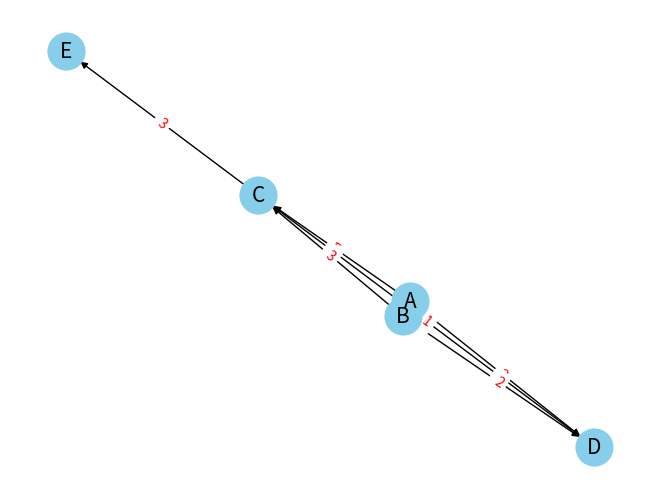
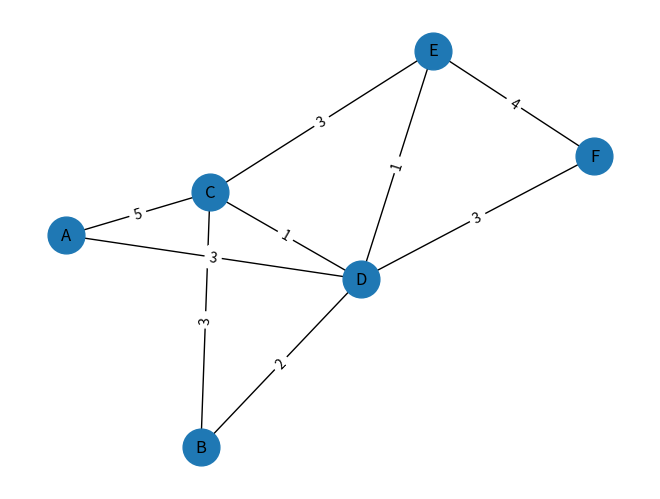
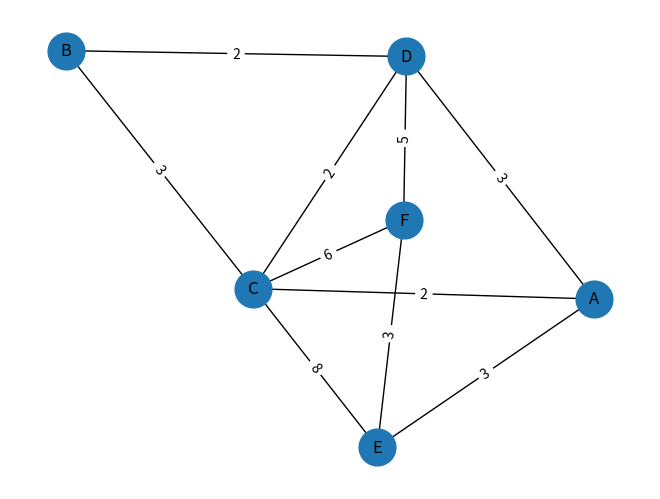
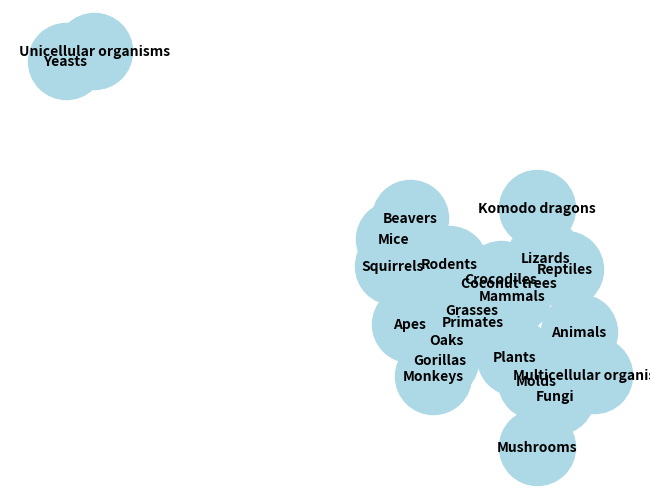

Generate these figures, in order, with matplotlib:
#Ex1
def mPlus(A, B):
    return [[A[i][j] + B[i][j] for j in range(len(A[0]))] for i in range(len(A))]

def mMinus(A, B):
    return [[A[i][j] - B[i][j] for j in range(len(A[0]))] for i in range(len(A))]

def mMultiply(A, B):
    result = [[0 for _ in range(len(B[0]))] for _ in range(len(A))]
    for i in range(len(A)):
        for j in range(len(B[0])):
            for k in range(len(B)):
                result[i][j] += A[i][k] * B[k][j]
    return result

def mTranspose(A):
    return [[A[j][i] for j in range(len(A))] for i in range(len(A[0]))]

A = [[1, 2], [3, 4]]
B = [[5, 6], [7, 8]]

# Kiểm tra các hàm
print("A + B =", mPlus(A, B))  # 1a. Tính tổng hai ma trận
print("A - B =", mMinus(A, B))  # 1b. Tính hiệu hai ma trận
print("A * B =", mMultiply(A, B))  # 1c. Tính tích hai ma trận
print("Transpose of A =", mTranspose(A))  # 1d. Tính ma trận chuyển vị
# Ma trận thêm để kiểm tra hàm nhân và chuyển vị
A_new = [[1, 2, 3], [4, 5, 6]]
B_new = [[7, 8], [9, 10], [11, 12]]
print("A_new * B_new =", mMultiply(A_new, B_new))  # 1e. Kiểm tra hàm nhân với A và B mới
print("Transpose of A_new =", mTranspose(A_new))  # 1e. Kiểm tra hàm chuyển vị với A mới

#Ex2
import networkx as nx
import matplotlib.pyplot as plt
import numpy as np
G = nx.DiGraph()
# Thêm cạnh cùng với trọng số cho đồ thị
edges = [("A", "C", 5), ("A", "D", 3), ("B", "C", 3), ("B", "D", 2), ("C", "D", 1), ("C", "E", 3)]
G.add_weighted_edges_from(edges)
# Tính ma trận trọng số (trong trường hợp này là ma trận kề với trọng số)
# Lưu ý: networkx sử dụng scipy.sparse matrix để lưu trữ ma trận trọng số
weight_matrix = nx.adjacency_matrix(G).todense()
print("Ma trận trọng số của đồ thị:")
print(weight_matrix)
# Vẽ đồ thị
pos = nx.spring_layout(G)  # Tạo vị trí cho các nút dựa trên thuật toán spring layout
nx.draw(G, pos, with_labels=True, node_color='skyblue', node_size=700, edge_color='k', linewidths=1, font_size=15, arrows=True)
nx.draw_networkx_edge_labels(G, pos, edge_labels={(u, v): d['weight'] for u, v, d in G.edges(data=True)}, font_color='red')
plt.show()

#Ex3
def create_weighted_matrix(edges, nodes):
    """Tạo ma trận kề có trọng số từ danh sách cạnh."""
    matrix = np.zeros((len(nodes), len(nodes)))
    for edge in edges:
        i, j, weight = nodes.index(edge[0]), nodes.index(edge[1]), edge[2]
        matrix[i][j] = weight
        matrix[j][i] = weight  # Đối với đồ thị vô hướng
    return matrix

def plot_graph(edges, nodes):
    """Vẽ đồ thị từ danh sách cạnh."""
    G = nx.Graph()
    G.add_weighted_edges_from(edges)
    pos = nx.spring_layout(G)  # vị trí cho tất cả các nút
    nx.draw(G, pos, with_labels=True, node_size=700)
    labels = nx.get_edge_attributes(G, 'weight')
    nx.draw_networkx_edge_labels(G, pos, edge_labels=labels)
    plt.show()

# Danh sách nút
nodes = ['A', 'B', 'C', 'D', 'E', 'F']
# Cạnh cho phần (a) và (b)
edges_a = [('A', 'C', 5), ('A', 'D', 3), ('B', 'C', 3), ('B', 'D', 2), ('C', 'D', 1), ('C', 'E', 3), ('D', 'E', 1), ('D', 'F', 3), ('E', 'F', 4)]
edges_b = [('A', 'C', 2), ('A', 'D', 3), ('A', 'E', 3), ('B', 'C', 3), ('B', 'D', 2), ('C', 'D', 2), ('C', 'E', 8), ('C', 'F', 6), ('D', 'F', 5), ('E', 'F', 3)]
# Tạo và in ra ma trận có trọng số
matrix_a = create_weighted_matrix(edges_a, nodes)
matrix_b = create_weighted_matrix(edges_b, nodes)
print("Ma trận có trọng số cho Phần (a):\n", matrix_a)
print("Ma trận có trọng số cho Phần (b):\n", matrix_b)
# Vẽ đồ thị
print("Đồ thị cho Phần (a):")
plot_graph(edges_a, nodes)
print("Đồ thị cho Phần (b):")
plot_graph(edges_b, nodes)

#Ex4
def toLoE(A):
    edges = []
    n = len(A)  
    for i in range(n):
        for j in range(i + 1, n): 
            if A[i][j] != 0:  
                edges.append((i, j, A[i][j]))
    return edges

# Example usage:
A = np.array([
    [0, 2, 3, 0, 0],
    [0, 0, 0, 4, 0],
    [0, 0, 0, 5, 6],
    [0, 0, 0, 0, 7],
    [0, 0, 0, 0, 0]
])
edges = toLoE(A)
print("List of Edges:", edges)

#Ex5
G = nx.DiGraph()

G.add_edges_from([
    ('Monkeys', 'Primates'), ('Apes', 'Primates'), ('Gorillas', 'Primates'),
    ('Mice', 'Rodents'), ('Squirrels', 'Rodents'), ('Beavers', 'Rodents'),
    ('Crocodiles', 'Reptiles'), ('Komodo dragons', 'Reptiles'), ('Lizards', 'Reptiles'),
    ('Coconut trees', 'Plants'), ('Grasses', 'Plants'), ('Oaks', 'Plants'),
    ('Mushrooms', 'Fungi'), ('Molds', 'Fungi'), ('Yeasts', 'Unicellular organisms'),
    # the more general categories
    ('Primates', 'Mammals'), ('Rodents', 'Mammals'),
    ('Mammals', 'Animals'), ('Reptiles', 'Animals'),
    ('Animals', 'Multicellular organisms'), ('Plants', 'Multicellular organisms'),
    ('Fungi', 'Multicellular organisms'), ('Molds', 'Multicellular organisms')
])
# Draw the graph
pos = nx.spring_layout(G)  # positions for all nodes
nx.draw(G, pos, with_labels=True, node_size=3000, node_color="lightblue", font_size=10, font_weight="bold", arrows=True)
plt.show()
